Dataset: Clauliflower-Disease-Classification (GitHub, sourov526/Clauliflower-Disease-Classification). Classes: cauliflower healthy, cauliflower healthy leaf, cauliflower leaf black rot, cauliflower leaf red spot, cauliflower spot rot.

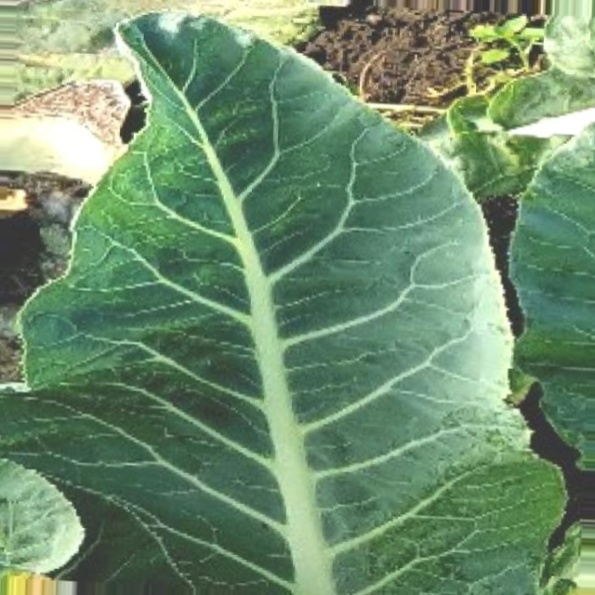
Label: cauliflower healthy leaf

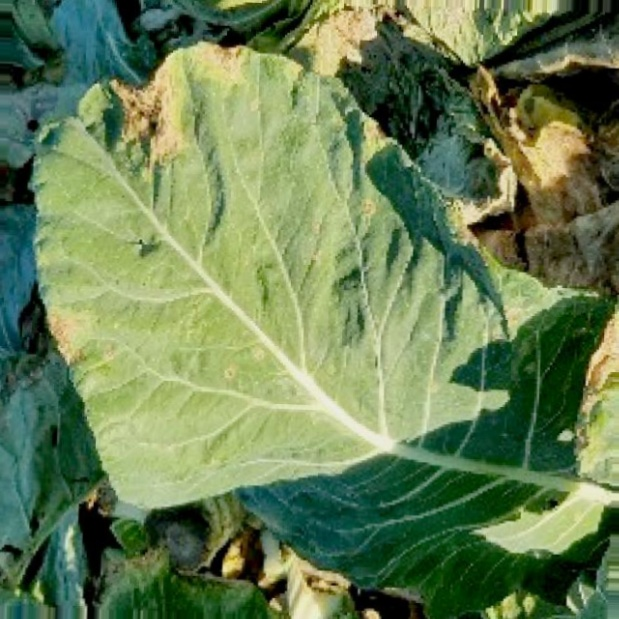
Label: cauliflower leaf black rot

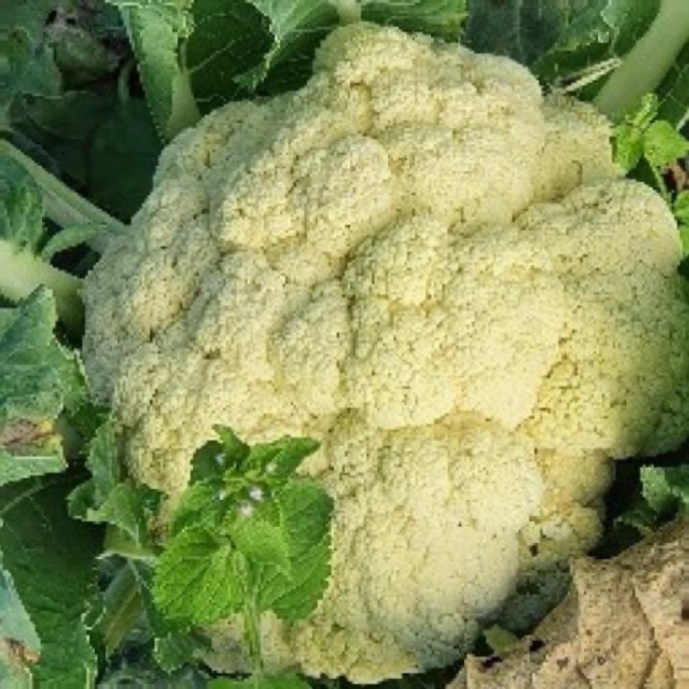
Label: cauliflower healthy

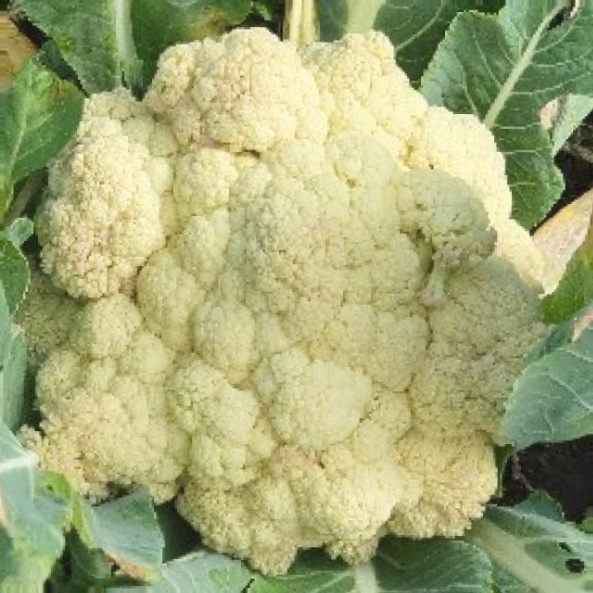
Label: cauliflower healthy

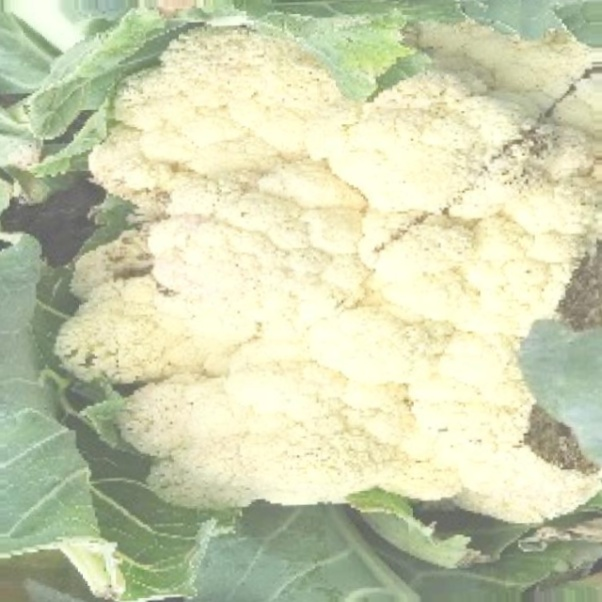
Label: cauliflower spot rot

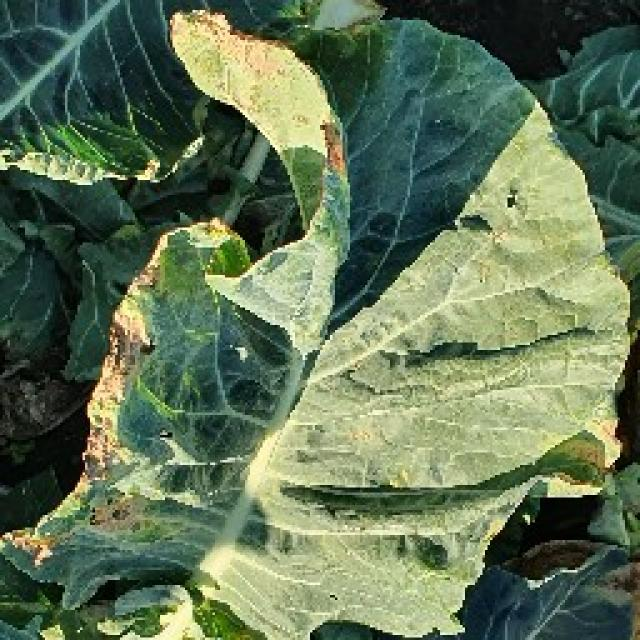
Label: cauliflower leaf red spot
